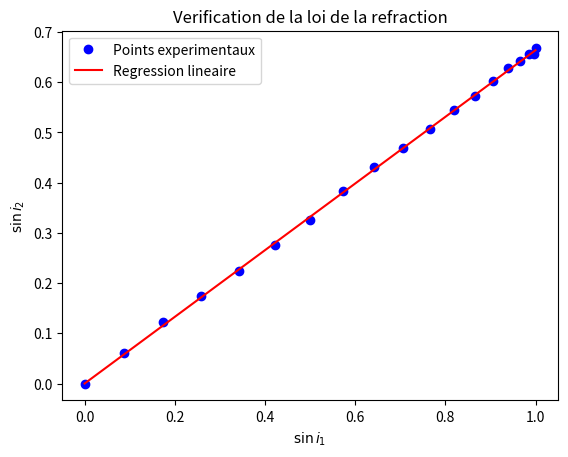
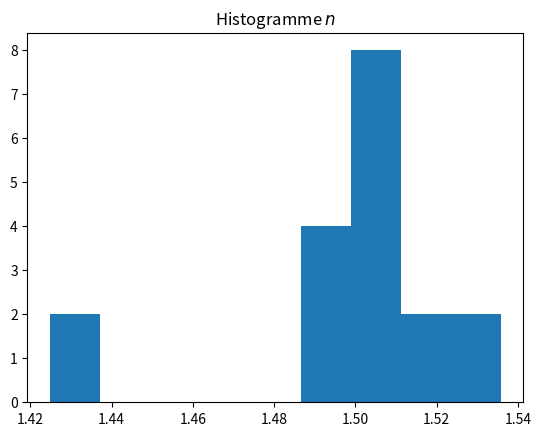

Generate these figures, in order, with matplotlib:
#Chargement des bibliotheques
import numpy as np
import matplotlib.pyplot as plt

#Mesures effectuees
i1=np.array([0.0,5,10,15,20,25,30,35,40,45,50,55,60,65,70,75,80,85,90],dtype=float) #deg
i2=np.array([0.0,3.5,7,10,13,16,19,22.5,25.5,28,30.5,33,35,37,39,40,41,41,42],dtype=float) #deg

#Conversion degres => radian
def d2r(angle):
    return angle*np.pi/180

#Verification graphique
sini1=np.sin(d2r(i1))
sini2=np.sin(d2r(i2))
plt.plot(sini1,sini2,'bo',label="Points experimentaux")
plt.xlabel("$\sin i_1$")
plt.ylabel("$\sin i_2$")
a,b=np.polyfit(sini1,sini2,1)
plt.plot(sini1,a*sini1,'r',label="Regression lineaire")
plt.title("Verification de la loi de la refraction")
plt.legend(loc='best')
plt.show()

#Methode statistique
sini1=np.delete(sini1,0) #pour eviter la divison par zero
sini2=np.delete(sini2,0)
n=sini1/sini2
print("Meilleur estimateur : ",n.mean())
print("Incertitude type : ",n.std())

plt.figure() #nouvelle fenetre graphique pour l'histogramme
plt.title("Histogramme $n$")
plt.hist(n,bins='auto')

#Recours a une simulation de Monte-Carlo
Nsim=10_000 #Nombre de simulations
a=np.zeros((Nsim,1),dtype=float) #tableau vide (pentes)

N=len(sini1) #Nombre de points de mesure
for k in range(Nsim): # tirages
    tsini1=sini1+d2r(1)*np.random.randn(N) #si loi normale
    tsini2=sini2+d2r(3)*np.random.randn(N) #si loi normale
    a[k]=np.sum(tsini1*tsini2)/sum(tsini2*tsini2) #pente pour ce tirage

print("Pente de la droite : ",a.mean()," +- ",a.std())
